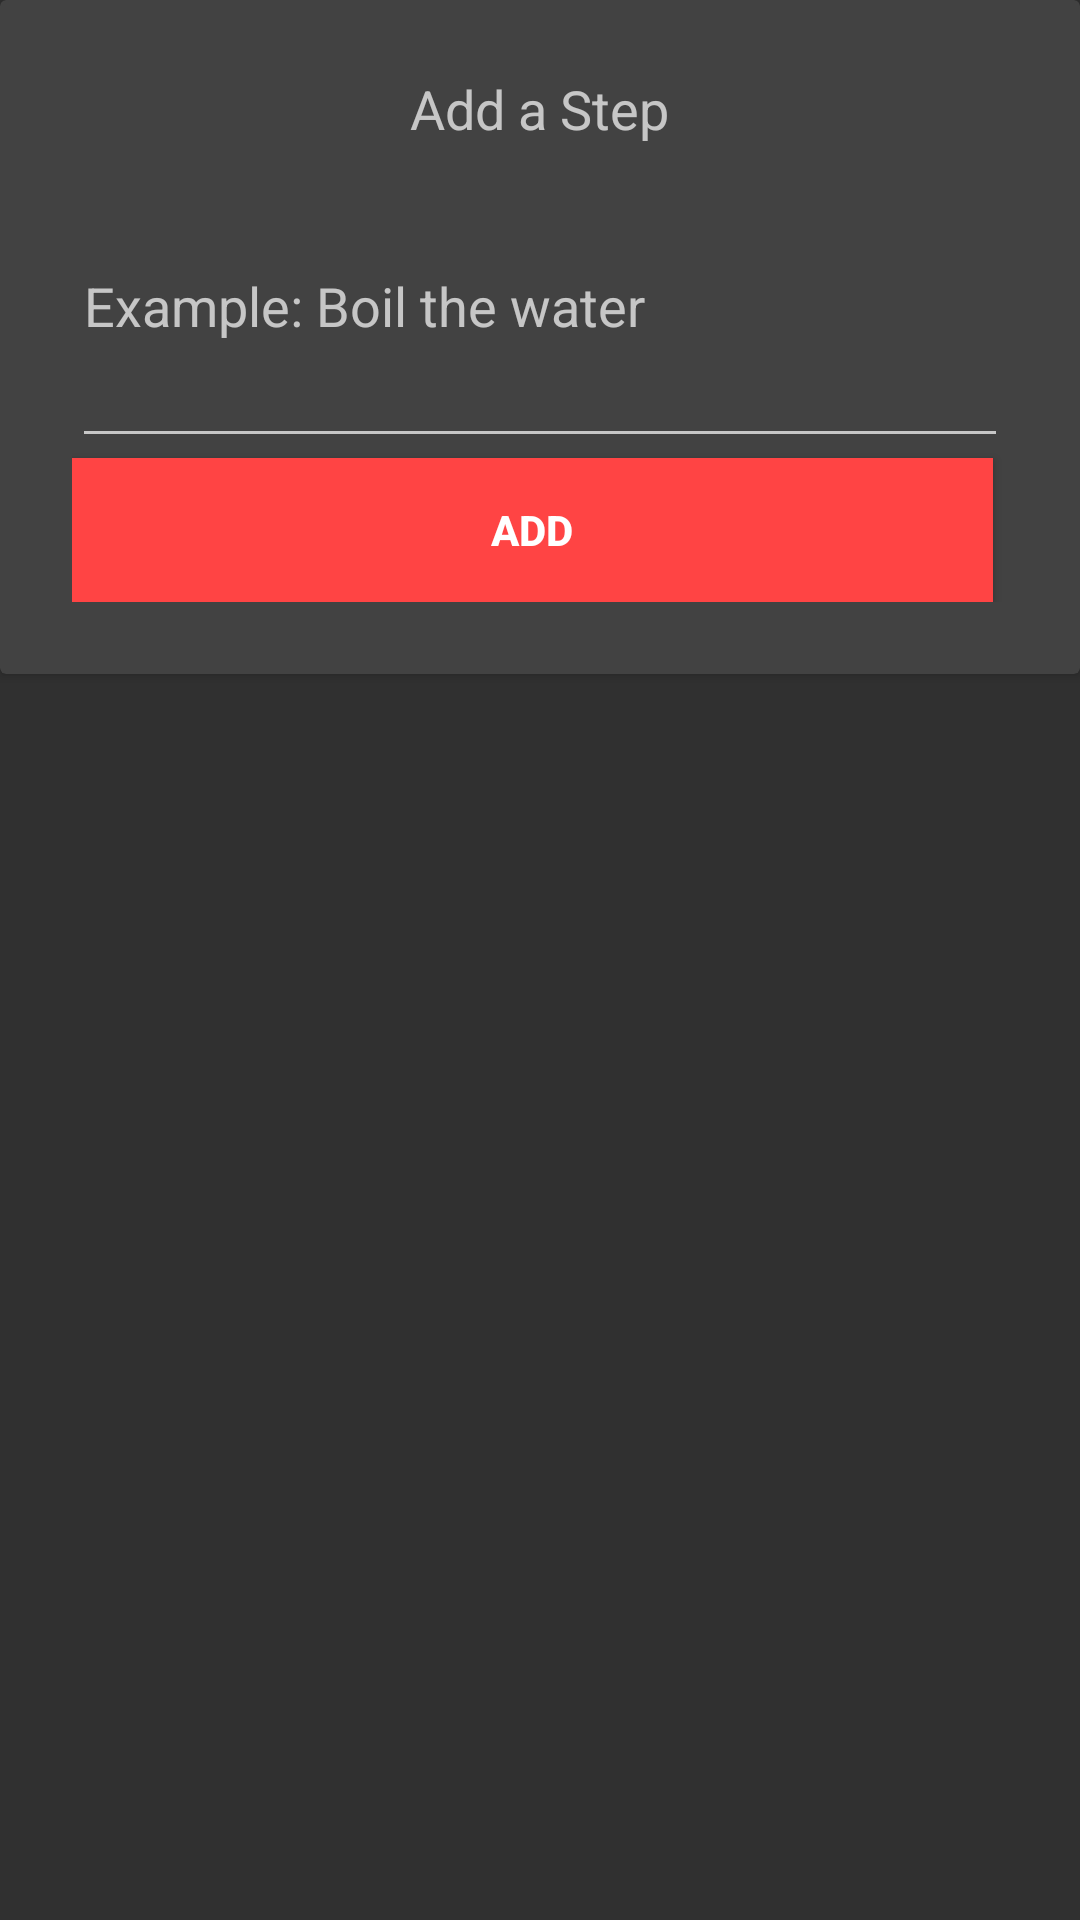

This screen was rendered from an Android layout file. Write that file and the resources it references.
<!-- AndroidManifest.xml: application theme Theme.AppCompat -->
<!-- res/layout/steps_popup.xml -->
<?xml version="1.0" encoding="utf-8"?>
<LinearLayout
    xmlns:android="http://schemas.android.com/apk/res/android"
    xmlns:app="http://schemas.android.com/apk/res-auto"
    android:layout_width="match_parent"
    android:layout_height="match_parent"
    android:orientation="vertical">

    <androidx.cardview.widget.CardView
        android:layout_width="wrap_content"
        android:layout_height="wrap_content">

        <RelativeLayout
            android:padding="24dp"
            android:layout_width="match_parent"
            android:layout_height="wrap_content">

            <TextView
                android:id="@+id/steps_popup_title"
                android:layout_width="wrap_content"
                android:layout_height="wrap_content"
                android:layout_centerHorizontal="true"
                android:textSize="18sp"
                android:text="@string/step_title"/>

            <EditText
                android:id="@+id/steps_popup_description"
                android:layout_width="match_parent"
                android:layout_height="wrap_content"
                android:lines="4"
                android:layout_below="@+id/steps_popup_title"
                android:hint="@string/step_description_hint" />

            <Button
                android:id="@+id/steps_popup_save_button"
                android:layout_width="match_parent"
                android:layout_height="wrap_content"
                android:layout_below="@id/steps_popup_description"
                android:layout_marginEnd="5dp"
                android:background="@android:color/holo_red_light"
                android:text="@string/add"
                android:textSize="14sp"
                app:backgroundTint="#F34C4C"
                android:textStyle="bold"/>

        </RelativeLayout>

    </androidx.cardview.widget.CardView>
</LinearLayout>
<!-- resources referenced by this layout -->
<resources>
  <string name="add">Add</string>
  <string name="step_description_hint">Example: Boil the water</string>
  <string name="step_title">Add a Step</string>
</resources>
